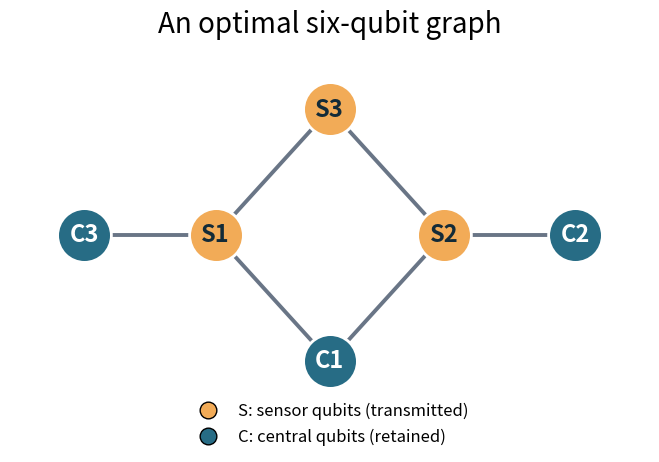

This figure's Python source: (Note: this script raises an exception after producing the figure.)
"""Generate exact topology and performance plots from the saved optimization."""
import csv
from pathlib import Path

import matplotlib
matplotlib.use("Agg")
import matplotlib.pyplot as plt
import numpy as np
from matplotlib.lines import Line2D

out = Path("results")
plt.rcParams.update({"font.size": 13, "axes.spines.top": False,
                     "axes.spines.right": False, "savefig.dpi": 180})

fig, ax = plt.subplots(figsize=(8, 4.8))
positions = {"S1": (-1, .5), "S2": (1, .5), "S3": (0, 1.6),
             "C1": (0, -.6), "C2": (2.15, .5), "C3": (-2.15, .5)}
edges = [("S1", "S3"), ("S1", "C1"), ("S1", "C3"),
         ("S2", "S3"), ("S2", "C1"), ("S2", "C2")]
for a, b in edges:
    xa, ya = positions[a]; xb, yb = positions[b]
    ax.plot([xa, xb], [ya, yb], color="#697586", lw=2.8, zorder=1)
for label, (x, y) in positions.items():
    color = "#f2ab57" if label.startswith("S") else "#276c85"
    ax.scatter([x], [y], s=1500, color=color, edgecolor="white", linewidth=2, zorder=2)
    ax.text(x, y, label, va="center", ha="center", fontsize=17, fontweight="bold",
            color="#132b38" if label.startswith("S") else "white", zorder=3)
ax.set_xlim(-2.8, 2.8); ax.set_ylim(-1.3, 2.15); ax.set_aspect("equal"); ax.axis("off")
ax.set_title("An optimal six-qubit graph", fontsize=20, pad=10)
legend = [Line2D([], [], marker="o", color="none", markerfacecolor="#f2ab57", markersize=12,
                 label="S: sensor qubits (transmitted)"),
          Line2D([], [], marker="o", color="none", markerfacecolor="#276c85", markersize=12,
                 label="C: central qubits (retained)")]
ax.legend(handles=legend, loc="lower center", bbox_to_anchor=(.5, -.05), frameon=False, fontsize=12)
fig.tight_layout(); fig.savefig(out/"optimal_graph.png", bbox_inches="tight")
fig.savefig(out/"optimal_graph.svg", bbox_inches="tight"); plt.close(fig)

with open(out/"optimal_summary.csv") as f:
    rows = list(csv.DictReader(f))
eta = np.array([float(r["eta"]) for r in rows])
score = np.array([float(r["best_feff"]) for r in rows])
t = np.linspace(0, 1, 301)
opt = 3*t + 6*t*t
fig, axes = plt.subplots(1, 2, figsize=(12, 4.8))
axes[0].plot(t, opt, color="#236b8e", lw=2.4, label=r"Exact optimum: $3\eta+6\eta^2$")
axes[0].scatter(eta, score, color="#d37b2f", s=24, zorder=4, label="SDP results")
axes[0].plot(t, 3*t, "--", color="#74828d", lw=1.8, label="3 independent sensor probes")
axes[0].set_ylabel(r"Effective QFI per trial, $F_{\rm eff}$")
axes[0].set_title("Per trial"); axes[0].legend(fontsize=10)
axes[1].plot(t, opt/6, color="#236b8e", lw=2.4, label="Optimal graph / 6 photons")
axes[1].plot(t, t, "--", color="#74828d", lw=1.8, label="Independent probes / 3 photons")
axes[1].axvline(.5, ls=":", color="#c6cdd2", lw=1.3)
axes[1].set_ylabel("Effective QFI per generated photon")
axes[1].set_title("Equal total generated-photon budget")
axes[1].legend(fontsize=10)
for ax in axes:
    ax.set_xlabel(r"Sensor transmission probability $\eta$")
    ax.set_xlim(0, 1); ax.set_ylim(bottom=0); ax.grid(alpha=.2)
fig.tight_layout(); fig.savefig(out/"performance.png", bbox_inches="tight")
fig.savefig(out/"performance.svg", bbox_inches="tight"); plt.close(fig)
